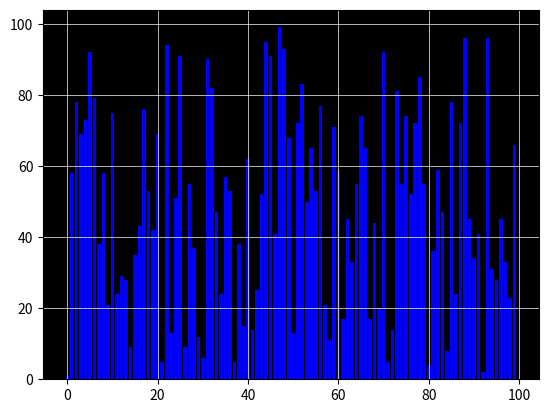

The matplotlib source for this figure:
import matplotlib as mpl
import numpy as np
import matplotlib.pyplot as plt
import matplotlib.animation as anim
import math

def create_array():
    array = np.random.randint(1, 100, 100)
    array[0] = 1
    return array
'''
def merge_sort(S):
    S1 = []
    S2 = []
    if (len(S) < 2): 
        return S
    divide(S1,S2,S)
    S1 = merge_sort(S1)
    S2 = merge_sort(S2)
    merge(S1,S2,S)
    return S

def divide(S1,S2,S):
    for i in range (math.ceil(len(S)/2)):
        S1[i] = S[i]
    i = math.ceil(len(S)/2 + 1) 
    for i in range(len(S)):
        S2[i - math.math.ceil(len(S)/2)] = S[i]

def merge(S1,S2,S):
    i = 1
    j = 1
    while (i < len(S1) and j < len(S2)):
        if (S1[i] < S2[j]):
            S[i+j-1] = S1[i]
            i += 1
        else:
            S[i+j-1] = S2[j]
            j += 1

    while (i < len(S1)):
        s[i+j-1] = S1[i]
        i += 1

    while (j < len(S2)):
        S[i+j-1] = S2[j]
        j += 1
'''

'''
Merge Sort
Takes a list
divides the list into 2
sorts both lists
combines the lists

so to animate I need to get first list
show that it is split
    give each half a different color
then neeed to show both sides getting sorted recursively
    can just change bar colors and heights
    recursively sorts by breaking down until the list length < 2 then merge them together
    sooo each frame can have one of those iterations of breaking down the list or merging
    so I could show each section breaking into halfs
    then one by one each "half" gets merged back together once the length < 2
    
'''
#divide
def divide(S):
    if (len(S) < 2): 
        return S
    S1 = S[:len(S)//2]
    S2 = S[len(S)//2:]
    return S1, S2

def conquer_helper(val,S, index):
    if(val < S[index]):        
        S.insert(index,val)
    else:
        conquer_helper(val,S,index+1)

#conquer
def conquer(S):
    #sort list
    if(len(S) < 2):
        return S
    for i in range(len(S)):
        conquer_helper(S[i],S,0)

#combine
def combine(S1,S2, bars):
    S = []
    i = 0
    j = 0
    while (i < len(S1) and j < len(S2)):
        if (S1[i] < S2[j]):
            S.append(S1[i])
            bars[i].set_height(S1[i])
            i += 1
        else:
            S.append(S2[j])
            bars[j].set_height(S1[j])

            j += 1
    while (i < len(S1)):
        S.append(S1[i])
        bars[i].set_height(S1[i])
        i += 1
    while (j < len(S2)):
        S.append(S2[j])
        bars[i].set_height(S1[i])
        j += 1
    return S

def update(frame, array, bars):
    #divide
    #conquer
    #combine
    return
    
def mergesort_animation():
    array = create_array()
    fig, ax = plt.subplots()

    bars = plt.bar(range(len(array)), array, color='b')
    ani = anim.FuncAnimation(fig, update, fargs=(array, bars), frames=len(array), repeat=False, interval = 100)
    
    ax.set_facecolor('black')
    plt.grid(color='white', linestyle='-', linewidth=0.5)   
    
    plt.show()  


if __name__ == "__main__":
    mergesort_animation()